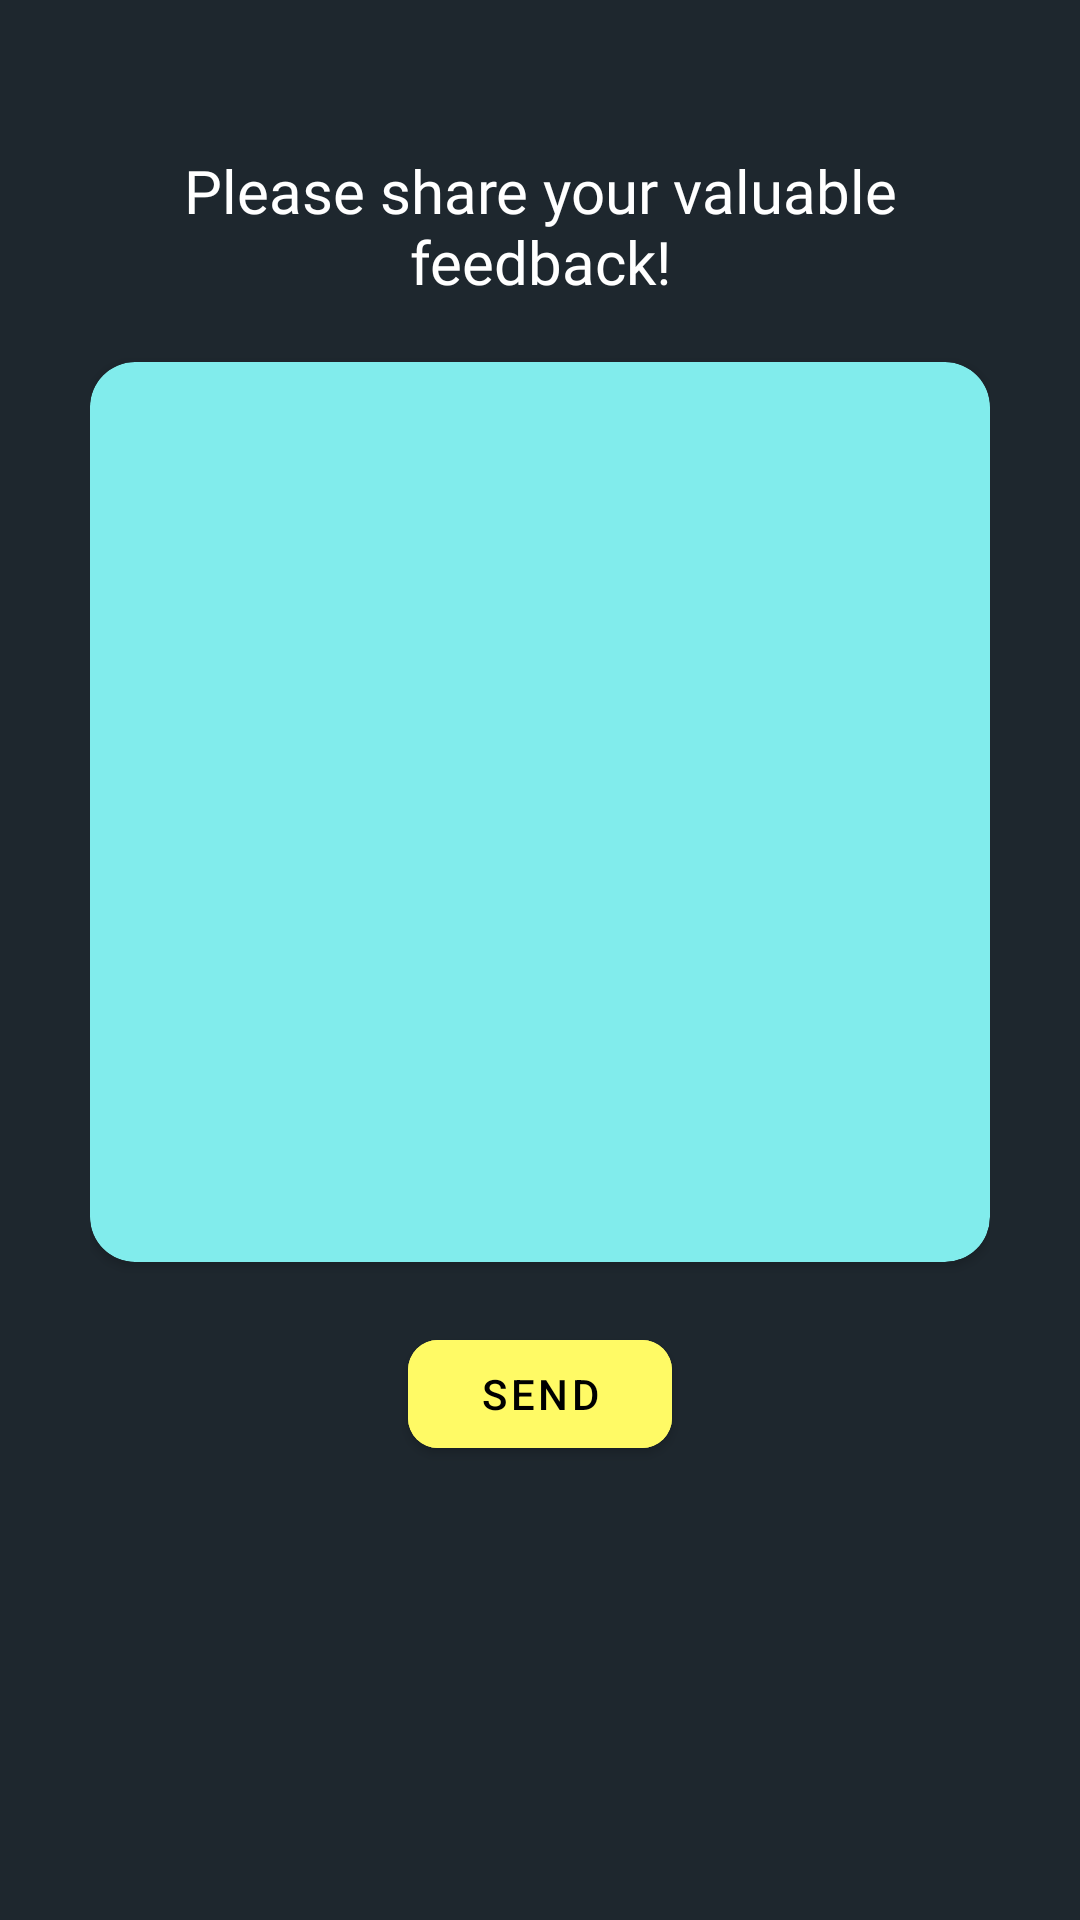

Produce the Android XML layout that renders to this screen, including the resource entries it uses.
<!-- AndroidManifest.xml: application theme AppTheme -->
<!-- res/layout/fragment_feedback.xml -->
<?xml version="1.0" encoding="utf-8"?>
<ScrollView xmlns:android="http://schemas.android.com/apk/res/android"
    xmlns:app="http://schemas.android.com/apk/res-auto"
    xmlns:tools="http://schemas.android.com/tools"
    android:layout_width="match_parent"
    android:layout_height="match_parent"
    android:background="#1e272e">

    <LinearLayout
        android:layout_width="match_parent"
        android:layout_height="wrap_content"
        android:gravity="center_horizontal"
        android:orientation="vertical"
        android:padding="30dp">

        <TextView
            android:id="@+id/title"
            android:layout_width="match_parent"
            android:layout_height="wrap_content"
            android:layout_marginTop="20dp"
            android:fontFamily="@font/amaranth"
            android:text="@string/feedback_helptext"
            android:textAlignment="center"
            android:textColor="@color/white"
            android:textSize="20sp" />

        <androidx.cardview.widget.CardView
            android:id="@+id/card1"
            android:layout_width="wrap_content"
            android:layout_height="300dp"
            android:layout_marginTop="20dp"
            app:cardBackgroundColor="#81ecec"
            app:cardCornerRadius="15dp"
            app:layout_constraintEnd_toEndOf="parent"
            app:layout_constraintStart_toStartOf="parent"
            app:layout_constraintTop_toBottomOf="@id/app_name">

            <androidx.appcompat.widget.LinearLayoutCompat
                android:layout_width="wrap_content"
                android:layout_height="match_parent"
                android:layout_gravity="center_horizontal"
                android:padding="20dp">

                <EditText
                    android:id="@+id/feedback_text"
                    android:layout_width="280dp"
                    android:layout_height="wrap_content"
                    android:layout_gravity="left"
                    android:justificationMode="inter_word"
                    android:lineSpacingExtra="2dp"
                    android:textColor="@color/black"
                    android:theme="@style/CustomEditTextStyle"
                    android:background="@null"
                    android:textSize="20sp" />

            </androidx.appcompat.widget.LinearLayoutCompat>
        </androidx.cardview.widget.CardView>

        <com.google.android.material.button.MaterialButton
            android:id="@+id/send"
            android:layout_width="wrap_content"
            android:layout_height="wrap_content"
            android:backgroundTint="@color/light_yello"
            android:text="Send"
            android:textColor="#000000"
            app:cornerRadius="10dp"
            app:layout_constraintBottom_toBottomOf="parent"
            app:layout_constraintEnd_toEndOf="parent"
            app:layout_constraintStart_toStartOf="parent"
            app:layout_constraintTop_toBottomOf="parent"
            android:layout_marginTop="20dp"
            />

    </LinearLayout>

</ScrollView>
<!-- resources referenced by this layout -->
<resources>
  <color name="black">#000000</color>
  <color name="light_yello">#fffa65</color>
  <color name="white">#ffffff</color>
  <string name="feedback_helptext">Please share your valuable feedback!</string>
  <style name="CustomEditTextStyle" parent="@style/CustomThemeForEditText" />
  <style name="AppTheme" parent="Theme.MaterialComponents.DayNight.NoActionBar">
          
          <item name="colorPrimary">@color/colorPrimary</item>
          <item name="colorPrimaryDark">@color/colorPrimaryDark</item>
          <item name="colorAccent">@color/colorAccent</item>
      </style>
  <style name="CustomThemeForEditText" parent="Theme.AppCompat.Light">
          <item name="colorAccent">#576574</item>
      </style>
  <color name="colorPrimary">#2f3640</color>
  <color name="colorPrimaryDark">#2f3640</color>
  <color name="colorAccent">#fff200</color>
</resources>
